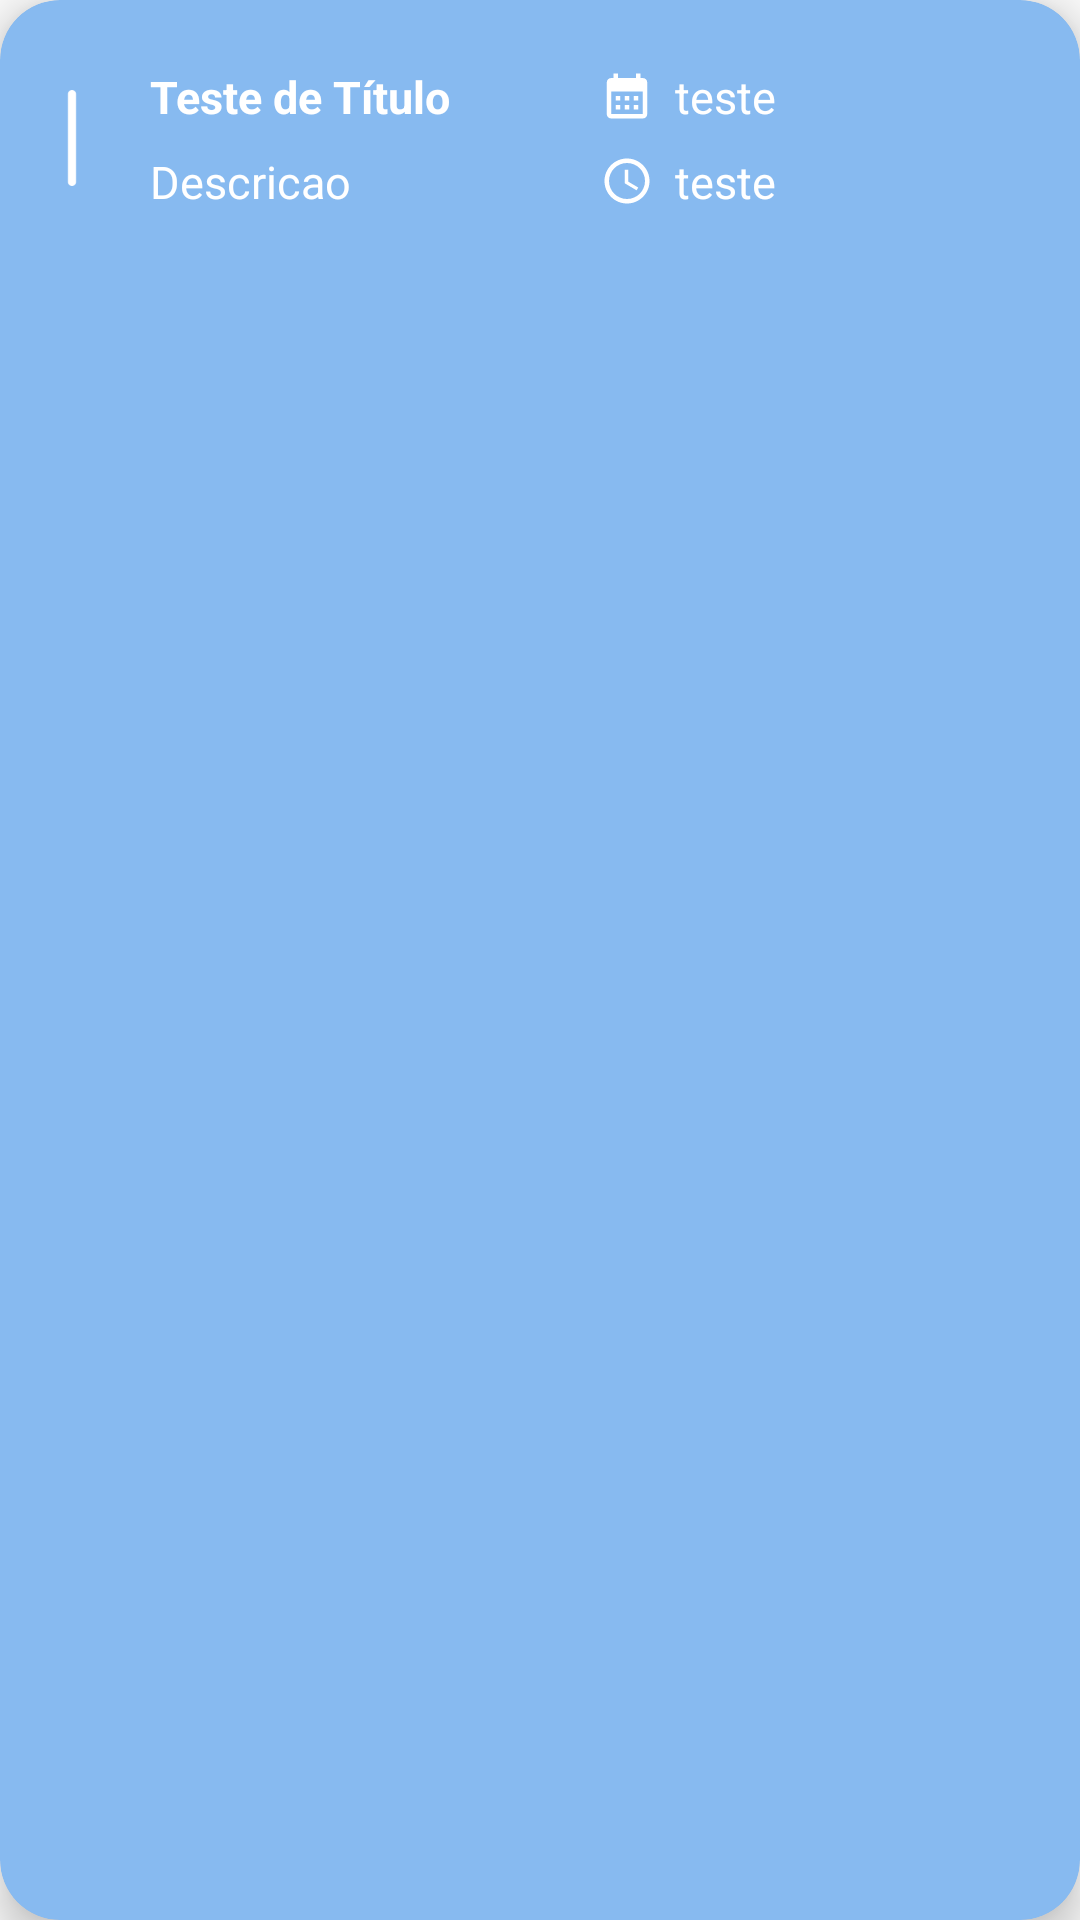

The Android layout XML behind this screen, and the referenced resources:
<!-- AndroidManifest.xml: application theme Theme.TaskSave -->
<!-- res/layout/layout_activity.xml -->
<?xml version="1.0" encoding="utf-8"?>
<androidx.cardview.widget.CardView
    xmlns:android="http://schemas.android.com/apk/res/android"
    xmlns:app="http://schemas.android.com/apk/res-auto"
    xmlns:tools="http://schemas.android.com/tools"
    android:id="@+id/CardView"
    android:layout_marginStart="12dp"
    android:layout_marginEnd="12dp"
    android:layout_marginVertical="10dp"
    android:layout_marginHorizontal="10dp"
    app:cardCornerRadius="20dp"
    style="@style/BackGroundTintThemeItens"
    app:cardElevation="8dp"
    android:layout_width="match_parent"
    android:layout_height="wrap_content">
    <androidx.constraintlayout.widget.ConstraintLayout
        android:id="@+id/constraint"
        android:layout_width="match_parent"
        android:layout_height="100dp">


        <ImageView
            android:id="@+id/imageView5"
            android:layout_width="30dp"
            android:layout_height="30dp"
            android:src="@drawable/button_add_agenda_next"
            app:layout_constraintBottom_toBottomOf="parent"
            app:layout_constraintEnd_toEndOf="parent"
            app:layout_constraintHorizontal_bias="0.958"
            app:layout_constraintStart_toStartOf="parent"
            app:layout_constraintTop_toTopOf="parent">


        </ImageView>


        <TextView
            android:id="@+id/text_view_titulo_agenda"
            android:layout_width="160dp"
            android:layout_height="wrap_content"
            android:layout_marginStart="40dp"
            android:layout_marginTop="22dp"
            android:paddingLeft="10sp"
            android:text="Teste de Título"
            android:textSize="15sp"
            android:textStyle="bold"
            android:theme="@style/AppTheme"
            app:layout_constraintStart_toStartOf="parent"
            app:layout_constraintTop_toTopOf="parent" />

        <TextView
            android:id="@+id/text_view_data_agenda"
            android:layout_width="110dp"
            android:layout_height="wrap_content"
            android:layout_marginTop="22dp"
            android:layout_marginEnd="50dp"
            android:drawableLeft="@drawable/baseline_calendar_month_24"
            android:drawablePadding="7sp"
            android:text="teste"
            android:textSize="15sp"
            android:theme="@style/AppTheme"
            app:layout_constraintEnd_toEndOf="parent"
            app:layout_constraintTop_toTopOf="parent" />

        <TextView
            android:id="@+id/text_view_descricao_agenda"
            android:layout_width="160dp"
            android:layout_height="wrap_content"
            android:layout_marginStart="40dp"
            android:layout_marginTop="8dp"
            android:paddingLeft="10sp"
            android:text="Descricao"
            android:textSize="15sp"
            android:theme="@style/AppTheme2"
            app:layout_constraintStart_toStartOf="parent"
            app:layout_constraintTop_toBottomOf="@+id/text_view_titulo_agenda" />

        <TextView
            android:id="@+id/text_view_hora_agenda"
            android:layout_width="110dp"
            android:layout_height="wrap_content"
            android:layout_marginTop="8dp"
            android:layout_marginEnd="50dp"
            android:drawableLeft="@drawable/baseline_schedule_24"
            android:drawablePadding="7sp"
            android:text="teste"
            android:textSize="15sp"
            android:theme="@style/AppTheme"
            app:layout_constraintEnd_toEndOf="parent"
            app:layout_constraintTop_toBottomOf="@+id/text_view_data_agenda" />


        <ImageView
            android:id="@+id/imageViewpalito"
            android:layout_width="32dp"
            android:layout_height="48dp"
            android:layout_marginStart="8dp"
            android:src="@drawable/remove"
            app:layout_constraintBottom_toBottomOf="parent"
            app:layout_constraintStart_toStartOf="parent"
            app:layout_constraintTop_toTopOf="parent"
            app:layout_constraintVertical_bias="0.423" />

        <CheckBox
            android:id="@+id/checkbox1"
            android:layout_width="32dp"
            android:layout_height="48dp"
            android:layout_marginStart="8dp"
            android:clickable="false"
            android:buttonTint="@color/white"
            android:focusableInTouchMode="false"
            android:visibility="gone"
            app:layout_constraintBottom_toBottomOf="parent"
            app:layout_constraintStart_toStartOf="parent"
            app:layout_constraintTop_toTopOf="parent"
            app:layout_constraintVertical_bias="0.423" />

        <View
            android:id="@+id/your_view"
            android:layout_width="wrap_content"
            android:layout_height="2dp"
            android:background="@android:color/white"
            android:visibility="gone"
            app:layout_constraintBottom_toBottomOf="parent"
            app:layout_constraintTop_toTopOf="parent"
            app:layout_constraintVertical_bias="0.489"
            tools:ignore="MissingConstraints"
            tools:layout_editor_absoluteX="-16dp" />


    </androidx.constraintlayout.widget.ConstraintLayout>
</androidx.cardview.widget.CardView>
<!-- resources referenced by this layout -->
<resources>
  <color name="white">#FFFFFFFF</color>
  <!-- drawable baseline_calendar_month_24 (drawable) -->
  <vector android:height="18dp" android:tint="@color/white"
      android:viewportHeight="24" android:viewportWidth="24"
      android:width="18dp" xmlns:android="http://schemas.android.com/apk/res/android">
      <path android:fillColor="@android:color/white" android:pathData="M19,4h-1V2h-2v2H8V2H6v2H5C3.89,4 3.01,4.9 3.01,6L3,20c0,1.1 0.89,2 2,2h14c1.1,0 2,-0.9 2,-2V6C21,4.9 20.1,4 19,4zM19,20H5V10h14V20zM9,14H7v-2h2V14zM13,14h-2v-2h2V14zM17,14h-2v-2h2V14zM9,18H7v-2h2V18zM13,18h-2v-2h2V18zM17,18h-2v-2h2V18z"/>
  </vector>
  <!-- drawable baseline_schedule_24 (drawable) -->
  <vector android:height="18dp" android:tint="@color/white"
      android:viewportHeight="24" android:viewportWidth="24"
      android:width="18dp" xmlns:android="http://schemas.android.com/apk/res/android">
      <path android:fillColor="@android:color/white" android:pathData="M11.99,2C6.47,2 2,6.48 2,12s4.47,10 9.99,10C17.52,22 22,17.52 22,12S17.52,2 11.99,2zM12,20c-4.42,0 -8,-3.58 -8,-8s3.58,-8 8,-8 8,3.58 8,8 -3.58,8 -8,8z"/>
      <path android:fillColor="@android:color/white" android:pathData="M12.5,7H11v6l5.25,3.15 0.75,-1.23 -4.5,-2.67z"/>
  </vector>
  <!-- drawable remove: png bitmap (drawable, 649 bytes) -->
  <style name="AppTheme" parent="Theme.AppCompat.Light">
  
          <item name="android:textColor">@color/white</item>
      </style>
  <style name="AppTheme2" parent="Theme.AppCompat">
          
          <item name="android:textColor">@color/white</item>
      </style>
  <style name="BackGroundTintThemeItens">
          <item name="android:backgroundTint">@color/blue17</item>
      </style>
  <style name="Theme.TaskSave" parent="Base.Theme.TaskSave" />
  <color name="blue17">#87baf0</color>
  <style name="Base.Theme.TaskSave" parent="Theme.AppCompat.DayNight.NoActionBar">
          <item name="android:windowTranslucentStatus">true</item>
          <item name="android:statusBarColor">@color/white</item>
      </style>
</resources>
